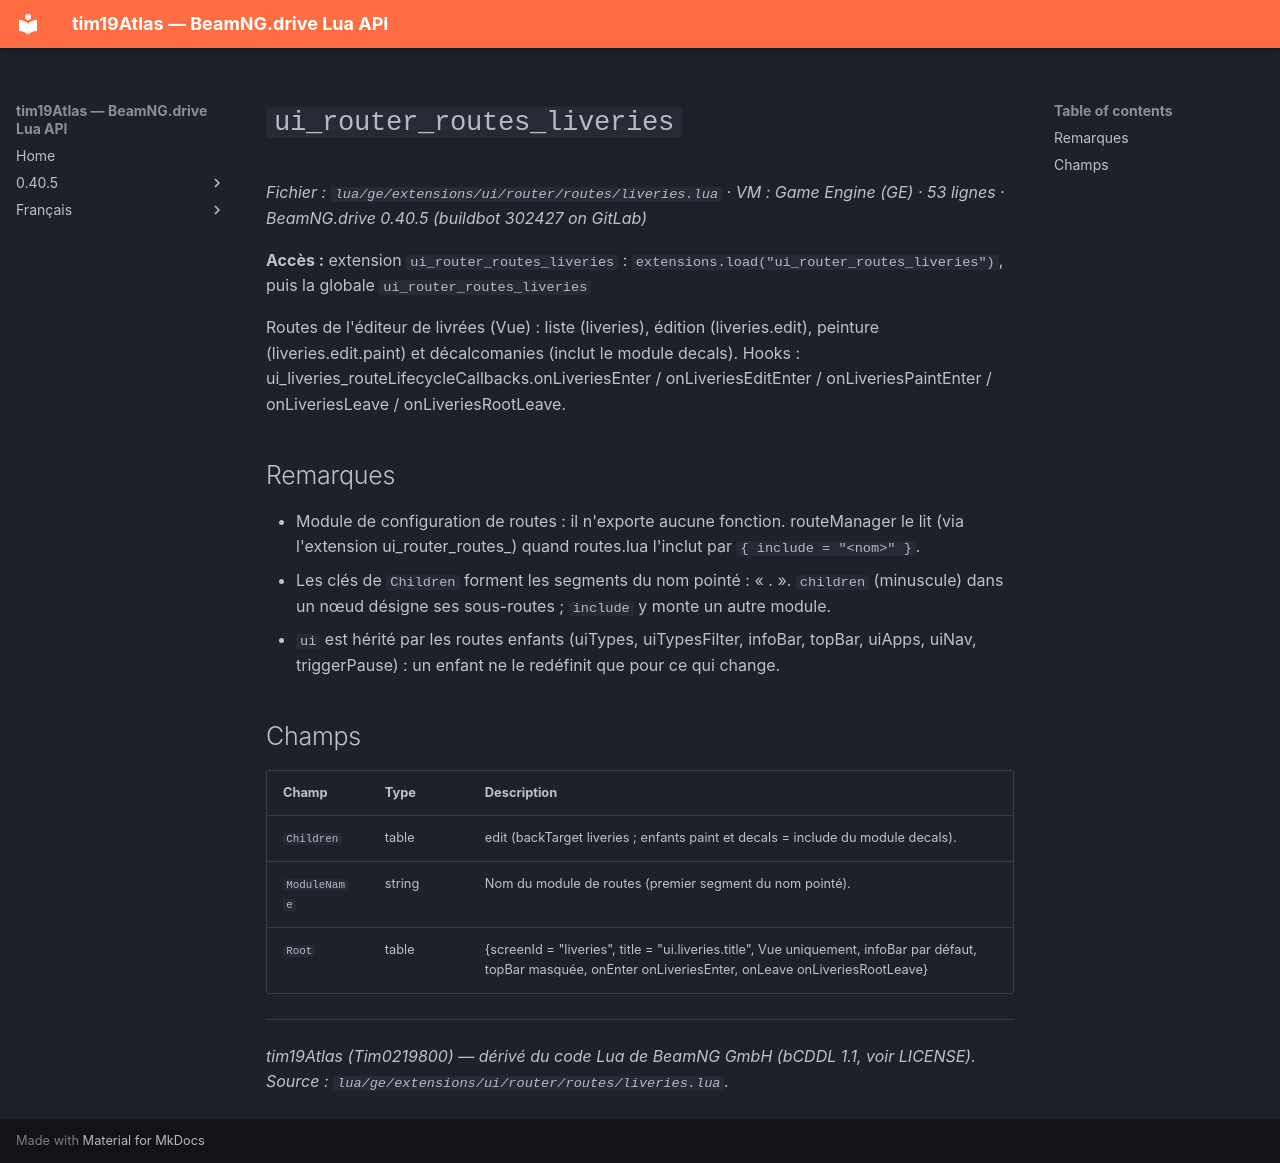

repository: Tim0219800/beamng-lua-atlas · page: fr/0.40.5/ge/extensions/ui/router/routes/liveries.html · generator: mkdocs

# `ui_router_routes_liveries`

*Fichier : `lua/ge/extensions/ui/router/routes/liveries.lua` · VM : Game Engine (GE) · 53 lignes · BeamNG.drive 0.40.5 (buildbot 302427 on GitLab)*

**Accès :** extension `ui_router_routes_liveries` : `extensions.load("ui_router_routes_liveries")`, puis la globale `ui_router_routes_liveries`

Routes de l'éditeur de livrées (Vue) : liste (liveries), édition (liveries.edit), peinture (liveries.edit.paint) et décalcomanies (inclut le module decals). Hooks : ui_liveries_routeLifecycleCallbacks.onLiveriesEnter / onLiveriesEditEnter / onLiveriesPaintEnter / onLiveriesLeave / onLiveriesRootLeave.

## Remarques

- Module de configuration de routes : il n'exporte aucune fonction. routeManager le lit (via l'extension ui_router_routes_<nom>) quand routes.lua l'inclut par `{ include = "<nom>" }`.
- Les clés de `Children` forment les segments du nom pointé : « <module>.<enfant> ». `children` (minuscule) dans un nœud désigne ses sous-routes ; `include` y monte un autre module.
- `ui` est hérité par les routes enfants (uiTypes, uiTypesFilter, infoBar, topBar, uiApps, uiNav, triggerPause) : un enfant ne le redéfinit que pour ce qui change.

## Champs

| Champ | Type | Description |
|---|---|---|
| `Children` | table<string, table> | edit (backTarget liveries ; enfants paint et decals = include du module decals). |
| `ModuleName` | string | Nom du module de routes (premier segment du nom pointé). |
| `Root` | table | {screenId = "liveries", title = "ui.liveries.title", Vue uniquement, infoBar par défaut, topBar masquée, onEnter onLiveriesEnter, onLeave onLiveriesRootLeave} |

---
*tim19Atlas (Tim0219800) — dérivé du code Lua de BeamNG GmbH (bCDDL 1.1, voir LICENSE). Source : `lua/ge/extensions/ui/router/routes/liveries.lua`.*
